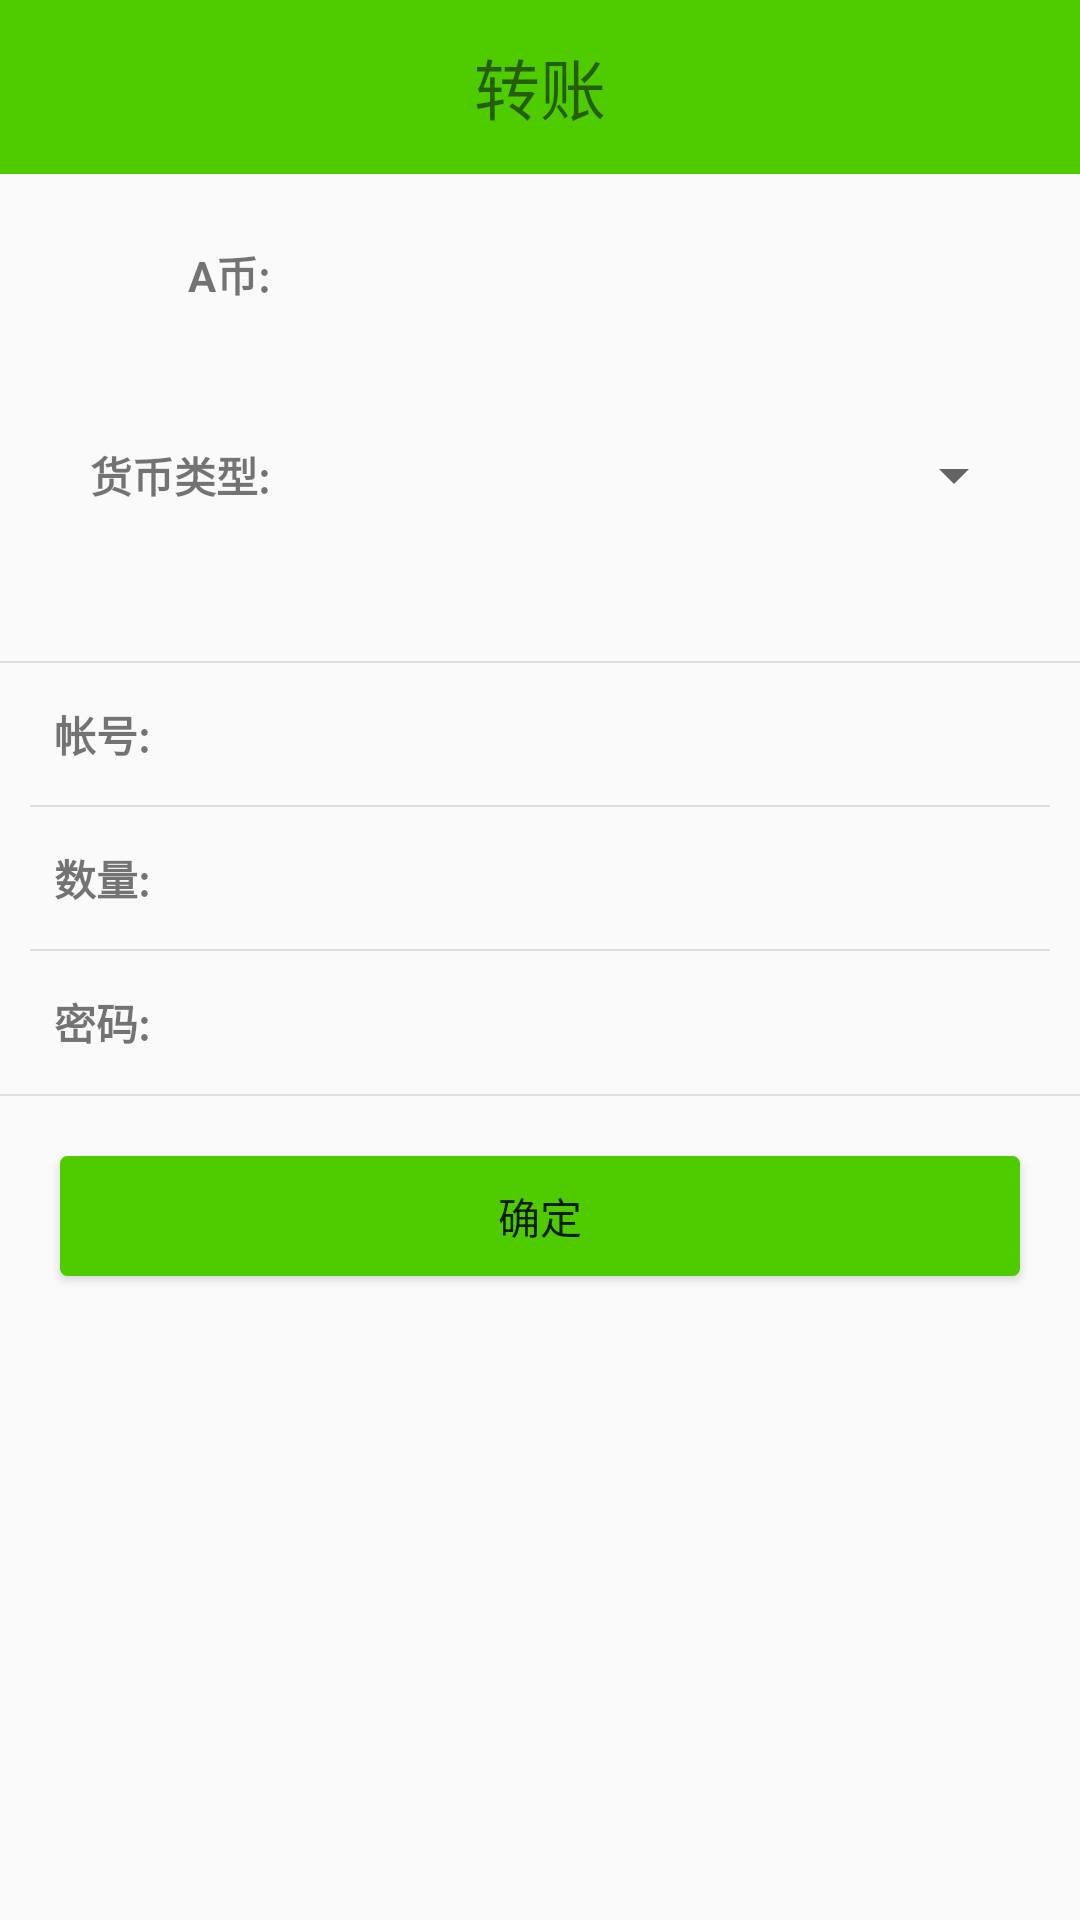

Here is an Android app screen rendered from its layout file. Give the layout XML and the strings, colors and styles it references.
<!-- AndroidManifest.xml: application theme AppTheme -->
<!-- res/layout/virement.xml -->
<?xml version="1.0" encoding="utf-8"?>
<LinearLayout xmlns:android="http://schemas.android.com/apk/res/android"
    android:layout_width="match_parent"
    android:layout_height="match_parent"
    android:orientation="vertical">
    <LinearLayout
        android:layout_width="match_parent"
        android:layout_height="0dp"
        android:layout_weight="1"
        android:orientation="horizontal"
        android:background="#4FCC00">
        <ImageView
            android:src="@drawable/deal_return"
            android:id="@+id/virement_return"
            android:layout_width="0dp"
            android:layout_height="match_parent"
            android:layout_marginTop="10dp"
            android:layout_weight="1"/>
        <TextView
            android:layout_gravity="center"
            android:gravity="center"
            android:layout_width="0dp"
            android:layout_height="wrap_content"
            android:text="@string/virement"
            android:textSize="22dp"
            android:layout_weight="10"/>
        <LinearLayout
            android:layout_width="0dp"
            android:layout_height="match_parent"
            android:layout_weight="1"></LinearLayout>
    </LinearLayout>
    <LinearLayout
        android:layout_width="match_parent"
        android:layout_height="0dp"
        android:layout_weight="10"
        android:orientation="vertical">
    <LinearLayout
        android:layout_width="match_parent"
        android:layout_height="0dp"
        android:layout_weight="1.5"
        android:orientation="vertical">
        <LinearLayout
            android:layout_width="match_parent"
            android:layout_height="0dp"
            android:layout_weight="0.5"
            android:orientation="horizontal">
            <TextView
                android:layout_width="0dp"
                android:layout_weight="1"
                android:layout_height="match_parent"
                android:gravity="right|center"
                android:text="A币:"
                android:textStyle="bold"/>
            <TextView
                android:id="@+id/virement_A"
                android:layout_width="0dp"
                android:layout_weight="3"
                android:gravity="center"
                android:layout_height="match_parent" />
        </LinearLayout>

        <LinearLayout
            android:layout_width="match_parent"
            android:layout_height="0dp"
            android:layout_weight="0.5"
            android:orientation="horizontal">
            <TextView
                android:layout_width="0dp"
                android:layout_weight="1"
                android:layout_height="match_parent"
                android:gravity="right|center"
                android:text="@string/virement_type"
                android:textStyle="bold"/>
            <LinearLayout
                android:layout_width="0dp"
                android:layout_weight="0.8"
                android:layout_height="match_parent"></LinearLayout>
            <Spinner
                android:id="@+id/virement_type"
                android:layout_width="0dp"
                android:layout_weight="2"
                android:gravity="right"
                android:layout_height="match_parent"
                />
            <LinearLayout
                android:layout_width="0dp"
                android:layout_weight="0.2"
                android:layout_height="match_parent"></LinearLayout>
            </LinearLayout>

    </LinearLayout>

    <LinearLayout
        android:layout_width="match_parent"
        android:layout_height="0dp"
        android:layout_weight="3"
        android:orientation="vertical">

        <LinearLayout
            android:layout_width="match_parent"
            android:layout_height="0dp"
            android:layout_weight="0.3"
            android:orientation="vertical"></LinearLayout>
        <View
            android:layout_width="match_parent"
            android:layout_height="0.8dp"
            android:background="#DEDEDE" />
        <LinearLayout
            android:layout_width="match_parent"
            android:layout_height="0dp"
            android:layout_weight="0.5"
            android:orientation="horizontal">
            <TextView
                android:layout_width="0dp"
                android:layout_weight="0.7"
                android:layout_height="match_parent"
                android:text="@string/virement_account"
                android:gravity="center"
                android:textStyle="bold"/>
            <EditText
                android:id="@+id/virement_account"
                android:layout_width="0dp"
                android:layout_weight="3"
                android:layout_height="match_parent"
                android:background="@null" />
        </LinearLayout>
        <View
            android:layout_width="match_parent"
            android:layout_height="0.5dp"
            android:background="#DEDEDE"
            android:layout_marginLeft="10dp"
            android:layout_marginRight="10dp"/>
        <LinearLayout
            android:layout_width="match_parent"
            android:layout_height="0dp"
            android:layout_weight="0.5"
            android:orientation="horizontal">
            <TextView
                android:layout_width="0dp"
                android:layout_weight="0.7"
                android:layout_height="match_parent"
                android:gravity="center"
                android:textStyle="bold"
                android:text="@string/virement_num"/>
            <EditText
                android:id="@+id/virement_num"
                android:layout_width="0dp"
                android:layout_weight="3"
                android:layout_height="match_parent"
                android:background="@null"/>
        </LinearLayout>
        <View
            android:layout_width="match_parent"
            android:layout_height="0.5dp"
            android:background="#DEDEDE"
            android:layout_marginLeft="10dp"
            android:layout_marginRight="10dp"/>
        <LinearLayout
            android:layout_width="match_parent"
            android:layout_height="0dp"
            android:layout_weight="0.5"
            android:orientation="horizontal">
            <TextView
                android:layout_width="0dp"
                android:layout_weight="0.7"
                android:layout_height="match_parent"
                android:gravity="center"
                android:textStyle="bold"
                android:text="@string/virement_pass"/>
            <EditText
                android:id="@+id/virement_pass"
                android:layout_width="0dp"
                android:layout_weight="3"
                android:inputType="textPassword"
                android:layout_height="match_parent"
                android:background="@null"/>
        </LinearLayout>
        <View
            android:layout_width="match_parent"
            android:layout_height="0.8dp"
            android:background="#DEDEDE" />

        <LinearLayout
            android:layout_width="match_parent"
            android:layout_height="0dp"
            android:layout_weight="1"
            android:orientation="vertical">

            <Button
                android:id="@+id/Virement_sure"
                android:layout_gravity="center"
                android:layout_width="match_parent"
                android:gravity="center"
                android:layout_marginTop="20dp"
                android:layout_marginLeft="20dp"
                android:layout_marginRight="20dp"
                android:layout_height="40dp"
                android:background="@drawable/view_border4"
                android:text="@string/virement_sub"/>

        </LinearLayout>

    </LinearLayout>
    <LinearLayout
    android:layout_width="match_parent"
    android:layout_height="0dp"
    android:layout_weight="2"
    android:orientation="vertical">

</LinearLayout>
        </LinearLayout>
</LinearLayout>
<!-- resources referenced by this layout -->
<resources>
  <!-- drawable view_border4 (drawable) -->
  <?xml version="1.0" encoding="UTF-8"?>
  <shape xmlns:android="http://schemas.android.com/apk/res/android">
      <solid android:color="#4FCC00" />
      <stroke android:width="1dip" android:color="#4FCC00" />
      <corners android:topLeftRadius="2dp"
          android:topRightRadius="2dp"
          android:bottomRightRadius="2dp"
          android:bottomLeftRadius="2dp"/>
  </shape>
  <string name="virement">转账</string>
  <string name="virement_account">帐号:</string>
  <string name="virement_num">数量:</string>
  <string name="virement_pass">密码:</string>
  <string name="virement_sub">确定</string>
  <string name="virement_type">货币类型:</string>
  <style name="AppTheme" parent="Theme.Design.Light.NoActionBar">
          
          <item name="android:windowNoTitle">true</item>
      </style>
</resources>
